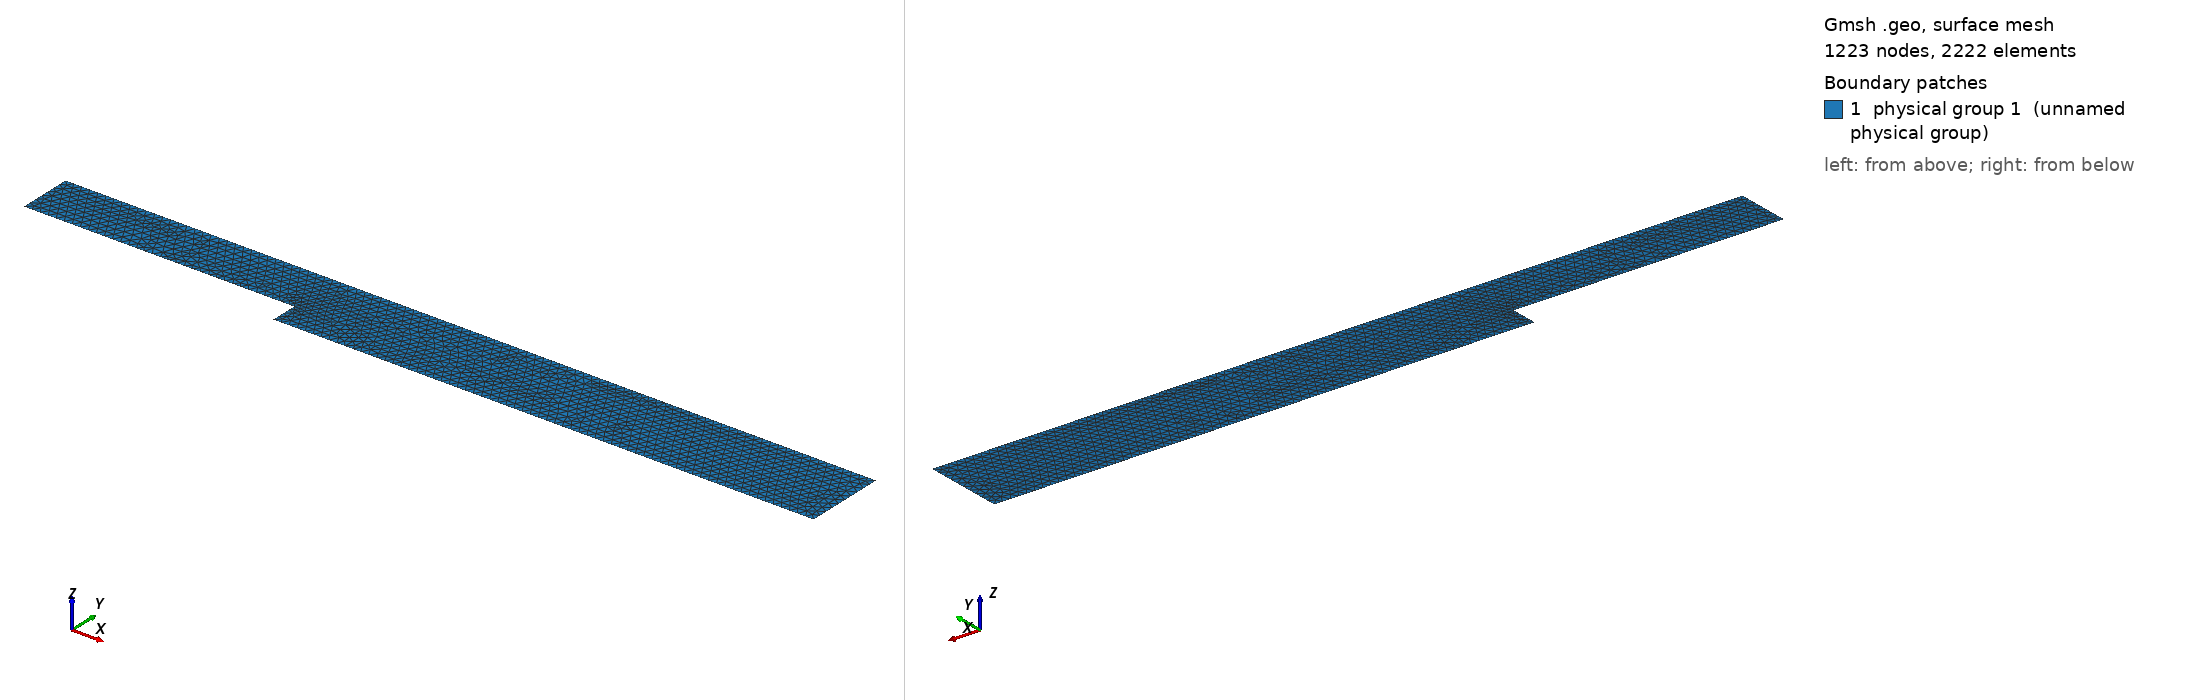

Gmsh geometry script, surface-meshed: 1223 nodes, 2222 surface elements. Boundary patches (legend numbers): 1 physical group 1 (unnamed physical group). Left view from above one corner, right view from below the opposite corner. Legend entries are the model's physical surfaces. The drawing asked Gmsh for element sizes between 1% and 20% of the model's largest extent; the script's own settings can give other sizes.

=== our_mesh.geo (drawn) ===
DefineConstant
 [
   inf_width = {0.2, Name "inflow width"}
   step_height = {0.1, Name "step height"}
   step_dist = {1.0, Name "step distance"}
   top_len = {3.0, Name "top length"}
   control_width = {0.02, Name "control width"}
   inflow_size = {0.02, Name "size for inflow"}
   control_size= {0.004, Name "size control"}
   step_size = {0.016, Name "size past step"}
   outflow_size = {0.03, Name "size for outflow"}
   reattach_size = {0.016, Name "size for tracking area"}
   length_reattach_ref = {0.5, Name "distance from step and area I need more refined"}
 
 ];
 
 length_bef_control = step_dist - control_width;
 outflow_width = step_height + inf_width;
 bott_len = top_len - step_dist;
 reatt_point = step_dist + length_reattach_ref;
 
 p = newp;
 
 Point(p+1) = {0, step_height, 0, inflow_size};
 Point(p+2) = {length_bef_control, step_height, 0, control_size};
 Point(p+3) = {step_dist, step_height, 0, control_size};
 Point(p+4) = {step_dist, 0, 0, step_size};
 Point(p+5) = {reatt_point, 0, 0, reattach_size};
 Point(p+6) = {top_len, 0, 0, outflow_size};
 Point(p+7) = {top_len, outflow_width, 0, outflow_size};
 Point(p+8) = {0, outflow_width, 0, inflow_size};
 
 l = newl;
 
 Line(l+1) = {p+1, p+2};
 Line(l+2) = {p+2, p+3};
 Line(l+3) = {p+3, p+4};
 Line(l+4) = {p+4, p+5};
 Line(l+5) = {p+5, p+6};
 Line(l+6) = {p+6, p+7};
 Line(l+7) = {p+7, p+8};
 Line(l+8) = {p+8, p+1};
 
 // Outflow
 out = 2;
 Physical Line(out) = {l+6};
 
 // No slip wall
 noslip1=3;
 noslip2=4;
 noslip3=5;
 Physical Line(noslip1) = {l+1};
 Physical Line(noslip2) = {l+3, l+4, l+5};
 Physical Line(noslip3) = {l+7};
 
 // Inlet
 in=1;
 Physical Line(in) = {l+8};
 
 // control line
 control=6;
 Physical Line(control) = {l+2};
 
 bd = newll; 
 Curve Loop(bd) = {(l+1), (l+2), (l+3), (l+4), (l+5), (l+6), (l+7), (l+8)}; 
 
 s = news;
 
 Plane Surface(s) = {bd};
 tot=1;
 Physical Surface(tot) = {s};
 
 // DefineConstant[
 //   inf_width = {0.2, Name "inflow widtth"}
 //   step_height = {0.1, Name "step height"}
 //   step_dist = {1.0, Name "step distance"}
 //   top_len = {3.0, Name "top length"}
 //   control_width = {0.02, Name "control wdth"}
 //   refined_size = {0.002, Name "size for step"}
 //   coarse_size= {0.01, Name "size coarse"}
 // ];
 
 // length_bef_control = step_dist - control_width;
 // outflow_width = step_height + inf_width;
 // bott_len = top_len - step_dist;
 
 // p = newp;
 
 // Point(p+0) = {0, step_height, 0, coarse_size};
 // Point(p+1) = {length_bef_control, step_height, 0, refined_size};
 // Point(p+2) = {step_dist, step_height, 0, refined_size};
 // Point(p+3) = {step_dist, 0, 0, refined_size};
 // Point(p+4) = {top_len, 0, 0, coarse_size};
 // Point(p+5) = {top_len, outflow_width, 0, coarse_size};
 // Point(p+6) = {0, outflow_width, 0, coarse_size};
 
 // l = newl;
 
 // Line(l) = {p, p+1};
 // Line(l+1) = {p+1, p+2};
 // Line(l+2) = {p+2, p+3};
 // Line(l+3) = {p+3, p+4};
 // Line(l+4) = {p+4, p+5};
 // Line(l+5) = {p+5, p+6};
 // Line(l+6) = {p+6, p};
 
 // // Outflow
 // out = 1;
 // Physical Curve(out) = {l+4};
 
 // // No slip wall
 // noslip1=2;
 // noslip2=3;
 // noslip3=4;
 // Physical Curve(noslip1) = {l};
 // Physical Curve(noslip2) = {l+2, l+3};
 // Physical Curve(noslip3) = {l+5};
 
 // // Inlet
 // in=5;
 // Physical Curve(in) = {l+6};
 
 // // control line
 // control=6;
 // Physical Curve(control) = {l+1};
 
 // bd = newll; 
 // Curve Loop(bd) = {(l), (l+1), (l+2), (l+3), (l+4), (l+5), (l+6)}; 
 
 // s = news;
 
 // Plane Surface(s) = {bd};
 // tot=1;
 // Physical Surface(tot) = {s};
 
 // //Characteristic Length{cylinder[]} = cylinder_size;
 // //Characteristic Length{coarse[]} = coarse_size;
 // //Characteristic Length{cframe[]} = box_size;
